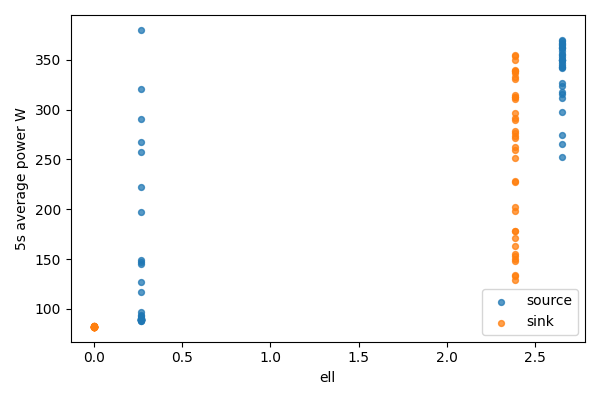

Values plotted in this chart, from the file beside it:
bucket, bucket_start_s, bucket_end_s, gpu, node, ell, power_mean_w, samples
0, 0.0, 5.0, 0, source, 2.65, 317.3, 20
0, 0.0, 5.0, 1, sink, 0, 82.15, 20
1, 5.0, 10.0, 0, source, 2.65, 274.7, 20
1, 5.0, 10.0, 1, sink, 0, 82.24, 20
2, 10.0, 15.0, 0, source, 2.65, 323.4, 20
2, 10.0, 15.0, 1, sink, 0, 82.31, 20
3, 15.0, 20.0, 0, source, 2.65, 327.1, 20
3, 15.0, 20.0, 1, sink, 0, 82.52, 20
4, 20.0, 25.0, 0, source, 2.65, 265.1, 20
4, 20.0, 25.0, 1, sink, 0, 82.27, 20
5, 25.0, 30.0, 0, source, 2.65, 349.8, 20
5, 25.0, 30.0, 1, sink, 0, 81.92, 20
6, 30.0, 35.0, 0, source, 2.65, 368.7, 20
6, 30.0, 35.0, 1, sink, 0, 81.94, 20
7, 35.0, 40.0, 0, source, 2.65, 342.4, 20
7, 35.0, 40.0, 1, sink, 0, 81.96, 20
8, 40.0, 45.0, 0, source, 2.65, 349.7, 20
8, 40.0, 45.0, 1, sink, 0, 81.94, 20
9, 45.0, 50.0, 0, source, 2.65, 363.3, 20
9, 45.0, 50.0, 1, sink, 0, 82.24, 20
10, 50.0, 55.0, 0, source, 2.65, 356.1, 20
10, 50.0, 55.0, 1, sink, 0, 82.08, 20
11, 55.0, 60.0, 0, source, 2.65, 342.8, 20
11, 55.0, 60.0, 1, sink, 0, 82.06, 20
12, 60.0, 65.0, 0, source, 2.65, 354.8, 20
12, 60.0, 65.0, 1, sink, 0, 82.05, 20
13, 65.0, 70.0, 0, source, 2.65, 366.8, 20
13, 65.0, 70.0, 1, sink, 0, 82.17, 20
14, 70.0, 75.0, 0, source, 2.65, 352.6, 20
14, 70.0, 75.0, 1, sink, 0, 82.19, 20
15, 75.0, 80.0, 0, source, 2.65, 346.7, 20
15, 75.0, 80.0, 1, sink, 0, 82.32, 20
16, 80.0, 85.0, 0, source, 2.65, 361.5, 20
16, 80.0, 85.0, 1, sink, 0, 82.26, 20
17, 85.0, 90.0, 0, source, 2.65, 311.8, 20
17, 85.0, 90.0, 1, sink, 0, 82.25, 20
18, 90.0, 95.0, 0, source, 2.65, 344.5, 20
18, 90.0, 95.0, 1, sink, 0, 81.88, 20
19, 95.0, 100.0, 0, source, 2.65, 361.7, 20
19, 95.0, 100.0, 1, sink, 0, 81.9, 20
20, 100.0, 105.0, 0, source, 2.65, 350.3, 20
20, 100.0, 105.0, 1, sink, 0, 81.89, 20
21, 105.0, 110.0, 0, source, 2.65, 315.9, 20
21, 105.0, 110.0, 1, sink, 0, 82.19, 20
22, 110.0, 115.0, 0, source, 2.65, 358.4, 20
22, 110.0, 115.0, 1, sink, 0, 82.02, 20
23, 115.0, 120.0, 0, source, 2.65, 369.9, 20
23, 115.0, 120.0, 1, sink, 0, 82.01, 20
24, 120.0, 125.0, 0, source, 2.65, 366.3, 20
24, 120.0, 125.0, 1, sink, 0, 82.01, 20
25, 125.0, 130.0, 0, source, 2.65, 350.1, 20
25, 125.0, 130.0, 1, sink, 0, 82.12, 20
26, 130.0, 135.0, 0, source, 2.65, 341.7, 20
26, 130.0, 135.0, 1, sink, 0, 82.16, 20
27, 135.0, 140.0, 0, source, 2.65, 252.2, 20
27, 135.0, 140.0, 1, sink, 0, 82.42, 20
28, 140.0, 145.0, 0, source, 2.65, 365.3, 20
28, 140.0, 145.0, 1, sink, 0, 82.21, 20
29, 145.0, 150.0, 0, source, 2.65, 297.4, 20
29, 145.0, 150.0, 1, sink, 0, 82.29, 20
... 76 more rows
